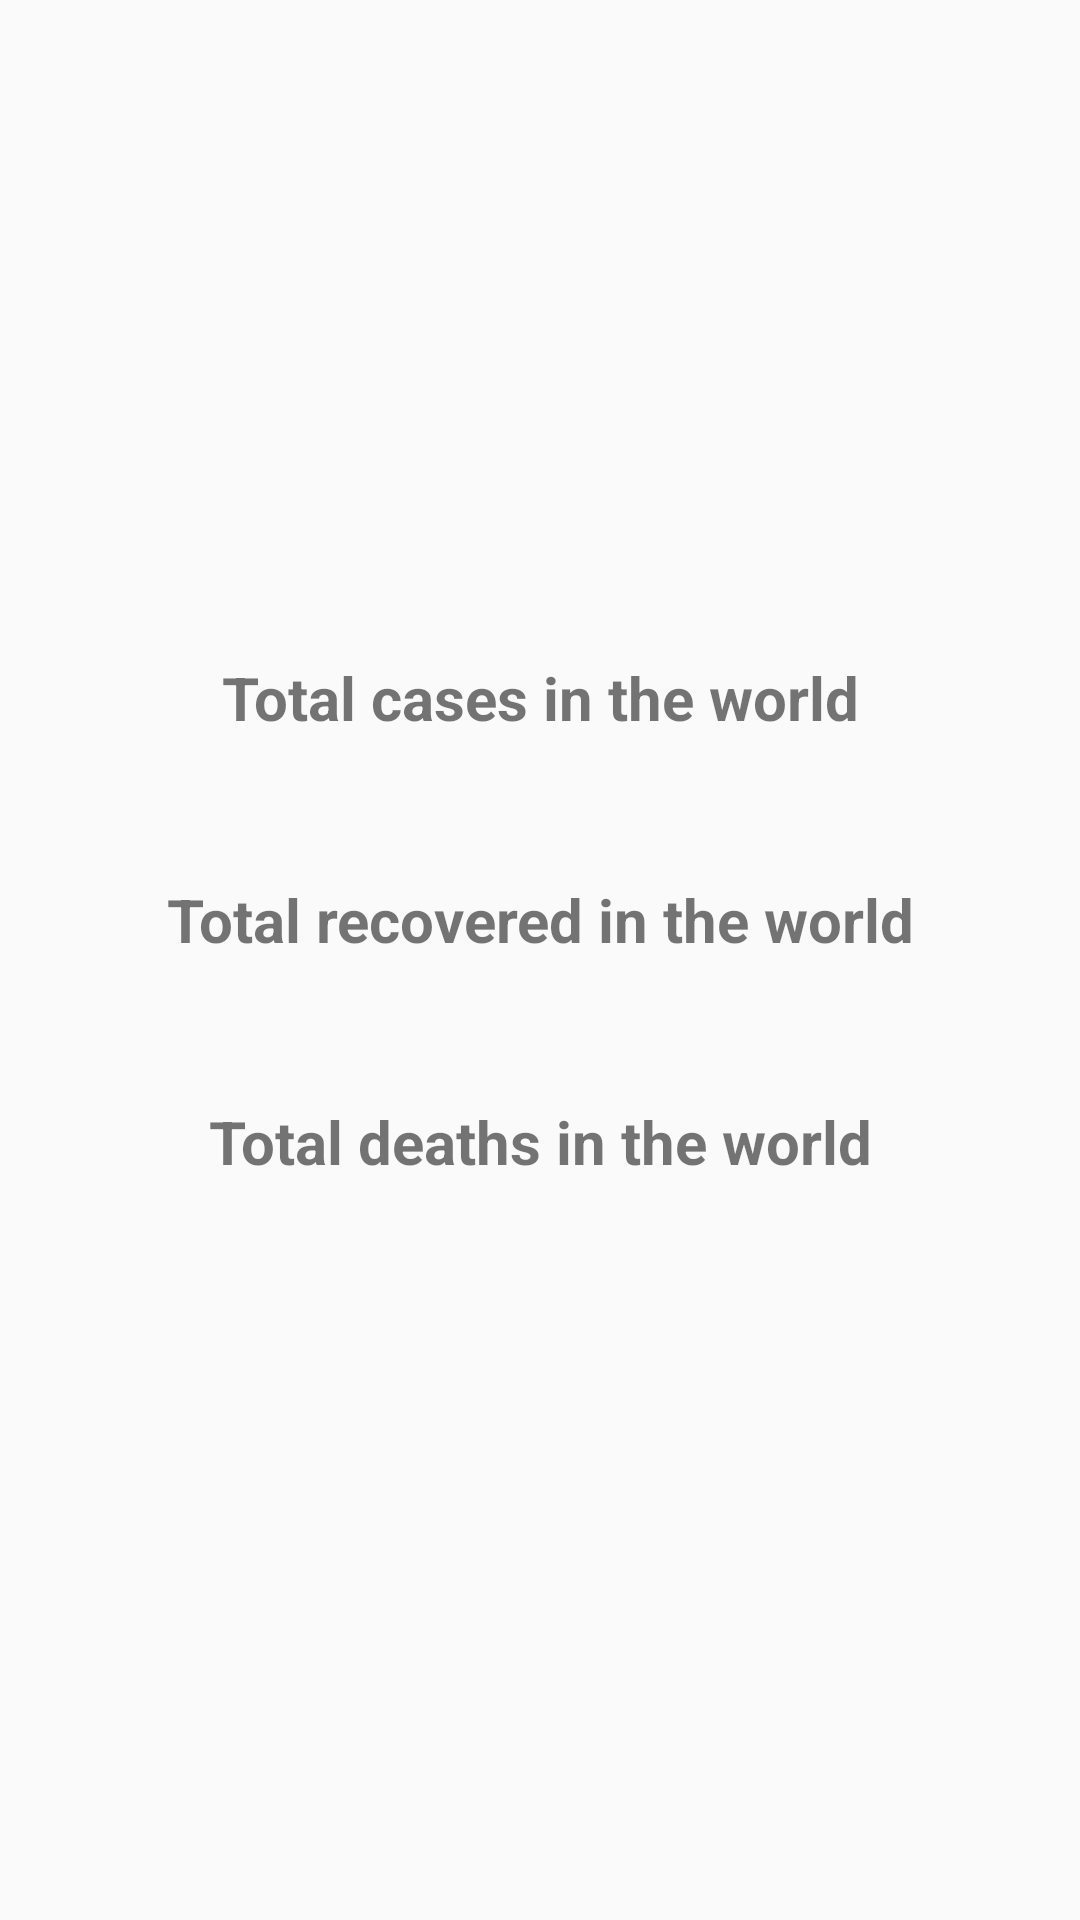

The Android layout XML behind this screen, and the referenced resources:
<!-- AndroidManifest.xml: application theme Theme.HacktivApp -->
<!-- res/layout/activity_covid.xml -->
<?xml version="1.0" encoding="utf-8"?>
<androidx.appcompat.widget.LinearLayoutCompat xmlns:android="http://schemas.android.com/apk/res/android"
    xmlns:tools="http://schemas.android.com/tools"
    android:layout_width="match_parent"
    android:layout_height="match_parent"
    android:orientation="vertical"
    android:padding="16dp"
    android:layout_gravity="center"
    android:gravity="center"
    tools:context=".covid.CovidActivity">

    <androidx.appcompat.widget.AppCompatTextView
        android:layout_width="match_parent"
        android:layout_height="wrap_content"
        android:text="Total cases in the world"
        android:textAlignment="center"
        android:textSize="20sp"
        android:textStyle="bold" />

    <androidx.appcompat.widget.AppCompatTextView
        android:id="@+id/ui_view_total_case"
        android:layout_width="match_parent"
        android:layout_height="wrap_content"
        android:textColor="@color/dark_blue"
        android:textAlignment="center"
        android:textSize="20sp"
        android:textStyle="bold"
        tools:text="10000 cases"/>

    <androidx.appcompat.widget.AppCompatTextView
        android:layout_width="match_parent"
        android:layout_height="wrap_content"
        android:layout_marginTop="20dp"
        android:text="Total recovered in the world"
        android:textAlignment="center"
        android:textSize="20sp"
        android:textStyle="bold" />

    <androidx.appcompat.widget.AppCompatTextView
        android:id="@+id/ui_view_total_recovered"
        android:layout_width="match_parent"
        android:layout_height="wrap_content"
        android:textColor="@color/dark_blue"
        android:textAlignment="center"
        android:textSize="20sp"
        android:textStyle="bold"
        tools:text="9000 cases"/>

    <androidx.appcompat.widget.AppCompatTextView
        android:layout_width="match_parent"
        android:layout_height="wrap_content"
        android:layout_marginTop="20dp"
        android:text="Total deaths in the world"
        android:textAlignment="center"
        android:textSize="20sp"
        android:textStyle="bold" />

    <androidx.appcompat.widget.AppCompatTextView
        android:id="@+id/ui_view_total_deaths"
        android:layout_width="match_parent"
        android:layout_height="wrap_content"
        android:textColor="@color/dark_blue"
        android:textAlignment="center"
        android:textSize="20sp"
        android:textStyle="bold"
        tools:text="1000 cases"/>

</androidx.appcompat.widget.LinearLayoutCompat>
<!-- resources referenced by this layout -->
<resources>
  <style name="Theme.HacktivApp" parent="Theme.AppCompat.Light">
          
          <item name="colorPrimary">@color/blue</item>
          
          <item name="colorSecondary">#ffb1dbe1</item>
          
          
      </style>
  <color name="blue">#ff89c7d2</color>
</resources>
